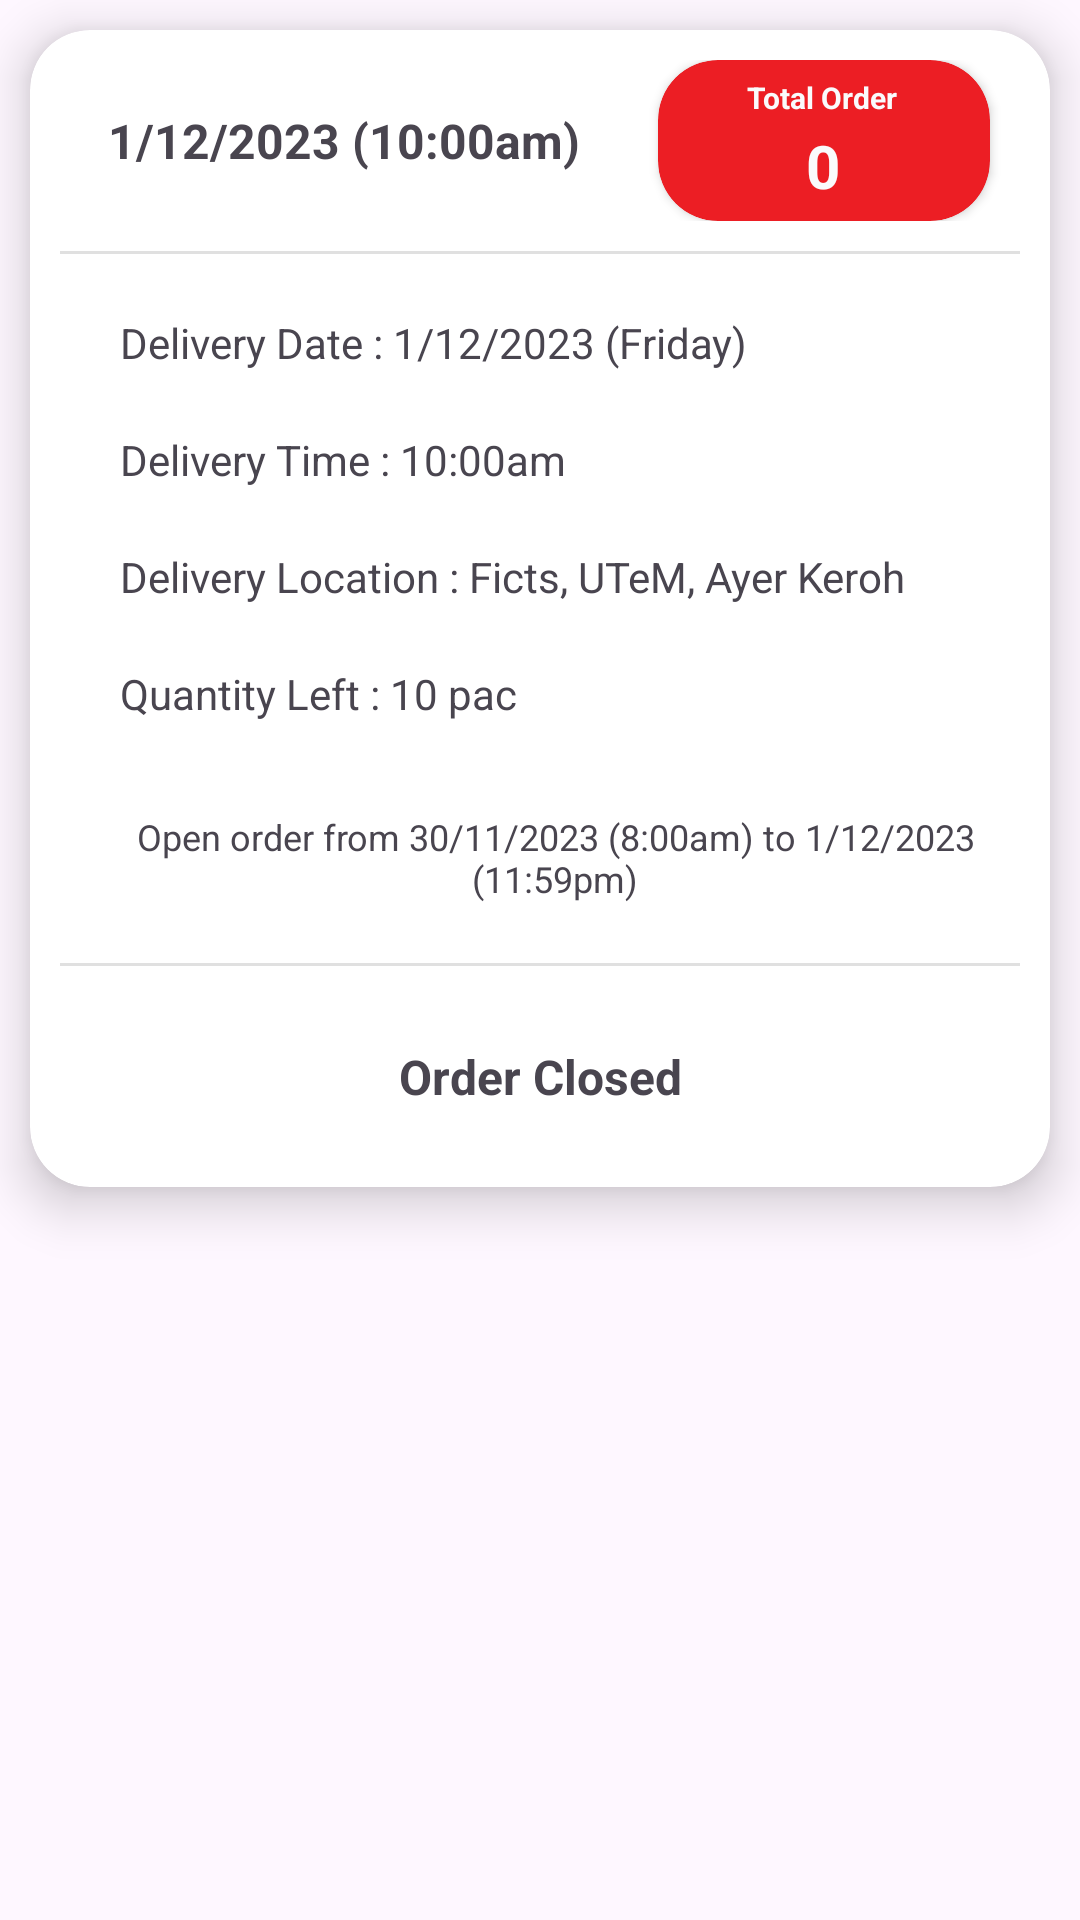

The Android layout XML behind this screen, and the referenced resources:
<!-- AndroidManifest.xml: application theme Theme.OrderS -->
<!-- res/layout/rv_admin_dishes_listorderavailable.xml -->
<?xml version="1.0" encoding="utf-8"?>
<LinearLayout xmlns:android="http://schemas.android.com/apk/res/android"
    xmlns:app="http://schemas.android.com/apk/res-auto"
    xmlns:tools="http://schemas.android.com/tools"
    android:layout_width="match_parent"
    android:layout_height="wrap_content"
    android:orientation="vertical">

    <androidx.cardview.widget.CardView
        android:id="@+id/cvOrderAvailableDish"
        android:layout_width="match_parent"
        android:layout_height="wrap_content"
        android:layout_margin="10dp"
        app:cardCornerRadius="20dp"
        app:cardElevation="10dp"
        app:layout_constraintBottom_toBottomOf="parent"
        app:layout_constraintEnd_toEndOf="parent"
        app:layout_constraintStart_toStartOf="parent"
        app:layout_constraintTop_toTopOf="parent"
        app:layout_constraintVertical_bias="0.532">

        <LinearLayout
            android:layout_width="match_parent"
            android:layout_height="match_parent"
            android:orientation="vertical"
            android:padding="10dp">

            <androidx.constraintlayout.widget.ConstraintLayout
                android:layout_width="match_parent"
                android:layout_height="wrap_content">

                <LinearLayout
                    android:layout_width="match_parent"
                    android:layout_height="wrap_content"
                    android:orientation="horizontal"
                    app:layout_constraintEnd_toEndOf="parent"
                    app:layout_constraintStart_toStartOf="parent"
                    app:layout_constraintTop_toTopOf="parent">

                    <TextView
                        android:id="@+id/textViewDateTime"
                        android:layout_width="wrap_content"
                        android:layout_height="wrap_content"
                        android:padding="16dp"
                        android:text="1/12/2023 (10:00am)"
                        android:textSize="16sp"
                        android:textStyle="bold" />

                    <androidx.constraintlayout.widget.ConstraintLayout
                        android:layout_width="match_parent"
                        android:layout_height="match_parent">

                        <LinearLayout
                            android:layout_width="match_parent"
                            android:layout_height="match_parent"
                            android:orientation="horizontal">

                            <androidx.cardview.widget.CardView
                                android:layout_width="match_parent"
                                android:layout_height="match_parent"
                                android:layout_marginStart="10dp"
                                android:layout_marginEnd="10dp"
                                android:layout_weight="1"
                                app:cardBackgroundColor="@color/primary"
                                app:cardCornerRadius="20dp">

                                <androidx.constraintlayout.widget.ConstraintLayout
                                    android:layout_width="match_parent"
                                    android:layout_height="match_parent">

                                    <TextView
                                        android:id="@+id/textViewA2"
                                        android:layout_width="wrap_content"
                                        android:layout_height="wrap_content"
                                        android:text="Total Order"
                                        android:textColor="#fafbfc"
                                        android:textSize="10sp"
                                        android:textStyle="bold"
                                        app:layout_constraintBottom_toBottomOf="parent"
                                        app:layout_constraintEnd_toEndOf="parent"
                                        app:layout_constraintHorizontal_bias="0.494"
                                        app:layout_constraintStart_toStartOf="parent"
                                        app:layout_constraintTop_toTopOf="parent"
                                        app:layout_constraintVertical_bias="0.144" />

                                    <TextView
                                        android:id="@+id/tvOrderQuantity"
                                        android:layout_width="wrap_content"
                                        android:layout_height="wrap_content"
                                        android:text="0"
                                        android:textColor="#fafbfc"
                                        android:textSize="20sp"
                                        android:textStyle="bold"
                                        app:layout_constraintBottom_toBottomOf="parent"
                                        app:layout_constraintEnd_toEndOf="parent"
                                        app:layout_constraintHorizontal_bias="0.496"
                                        app:layout_constraintStart_toStartOf="parent"
                                        app:layout_constraintTop_toBottomOf="@+id/textViewA2"
                                        app:layout_constraintVertical_bias="0.312" />
                                </androidx.constraintlayout.widget.ConstraintLayout>

                            </androidx.cardview.widget.CardView>

                        </LinearLayout>
                    </androidx.constraintlayout.widget.ConstraintLayout>

                </LinearLayout>

            </androidx.constraintlayout.widget.ConstraintLayout>

            <androidx.constraintlayout.widget.ConstraintLayout
                android:id="@+id/ConstraintLayoutExpandable"
                android:layout_width="match_parent"
                android:layout_height="wrap_content"
                android:visibility="visible">

                <LinearLayout
                    android:layout_width="match_parent"
                    android:layout_height="match_parent"
                    android:orientation="vertical"
                    app:layout_constraintBottom_toBottomOf="parent"
                    app:layout_constraintEnd_toEndOf="parent"
                    app:layout_constraintStart_toStartOf="parent"
                    app:layout_constraintTop_toTopOf="parent">

                    <View
                        android:id="@+id/divider"
                        android:layout_width="match_parent"
                        android:layout_height="1dp"
                        android:layout_marginTop="10dp"
                        android:layout_marginBottom="10dp"
                        android:background="?android:attr/listDivider" />

                    <TextView
                        android:id="@+id/tvDeliveryDate"
                        android:layout_width="match_parent"
                        android:layout_height="wrap_content"
                        android:padding="10dp"
                        android:paddingStart="20dp"
                        android:text="Delivery Date : 1/12/2023 (Friday)" />

                    <TextView
                        android:id="@+id/tvDeliveryTime"
                        android:layout_width="match_parent"
                        android:layout_height="wrap_content"
                        android:padding="10dp"
                        android:paddingStart="20dp"
                        android:text="Delivery Time : 10:00am" />

                    <TextView
                        android:id="@+id/tvDeliveryLocation"
                        android:layout_width="match_parent"
                        android:layout_height="wrap_content"
                        android:padding="10dp"
                        android:paddingStart="20dp"
                        android:text="Delivery Location : Ficts, UTeM, Ayer Keroh" />

                    <TextView
                        android:id="@+id/tvQuantityLeft"
                        android:layout_width="match_parent"
                        android:layout_height="wrap_content"
                        android:padding="10dp"
                        android:paddingStart="20dp"
                        android:text="Quantity Left : 10 pac" />

                    <TextView
                        android:id="@+id/tvReminder"
                        android:layout_width="match_parent"
                        android:layout_height="wrap_content"
                        android:layout_marginTop="10dp"
                        android:padding="10dp"
                        android:paddingStart="20dp"
                        android:text="Open order from 30/11/2023 (8:00am) to 1/12/2023 (11:59pm)"
                        android:textAlignment="center"
                        android:textSize="12sp" />

                    <View
                        android:id="@+id/divider2"
                        android:layout_width="match_parent"
                        android:layout_height="1dp"
                        android:layout_marginTop="10dp"
                        android:layout_marginBottom="10dp"
                        android:layout_weight="1"
                        android:background="?android:attr/listDivider" />

                    <LinearLayout
                        android:layout_width="match_parent"
                        android:layout_height="match_parent"
                        android:orientation="horizontal">

                        <LinearLayout
                            android:layout_width="match_parent"
                            android:layout_height="match_parent"
                            android:orientation="horizontal">

                            <TextView
                                android:id="@+id/tvOrderStatus"
                                android:layout_width="wrap_content"
                                android:layout_height="match_parent"
                                android:layout_weight="1"
                                android:gravity="center"
                                android:padding="16dp"
                                android:text="Order Closed"
                                android:textSize="16sp"
                                android:textStyle="bold" />

                        </LinearLayout>

                    </LinearLayout>

                </LinearLayout>
            </androidx.constraintlayout.widget.ConstraintLayout>

        </LinearLayout>

    </androidx.cardview.widget.CardView>
</LinearLayout>
<!-- resources referenced by this layout -->
<resources>
  <color name="primary">#ec1e24</color>
  <style name="Theme.OrderS" parent="Base.Theme.OrderS" />
  <style name="Base.Theme.OrderS" parent="Theme.Material3.Light.NoActionBar">
          
           <item name="colorPrimary">@color/primary</item>
      </style>
</resources>
